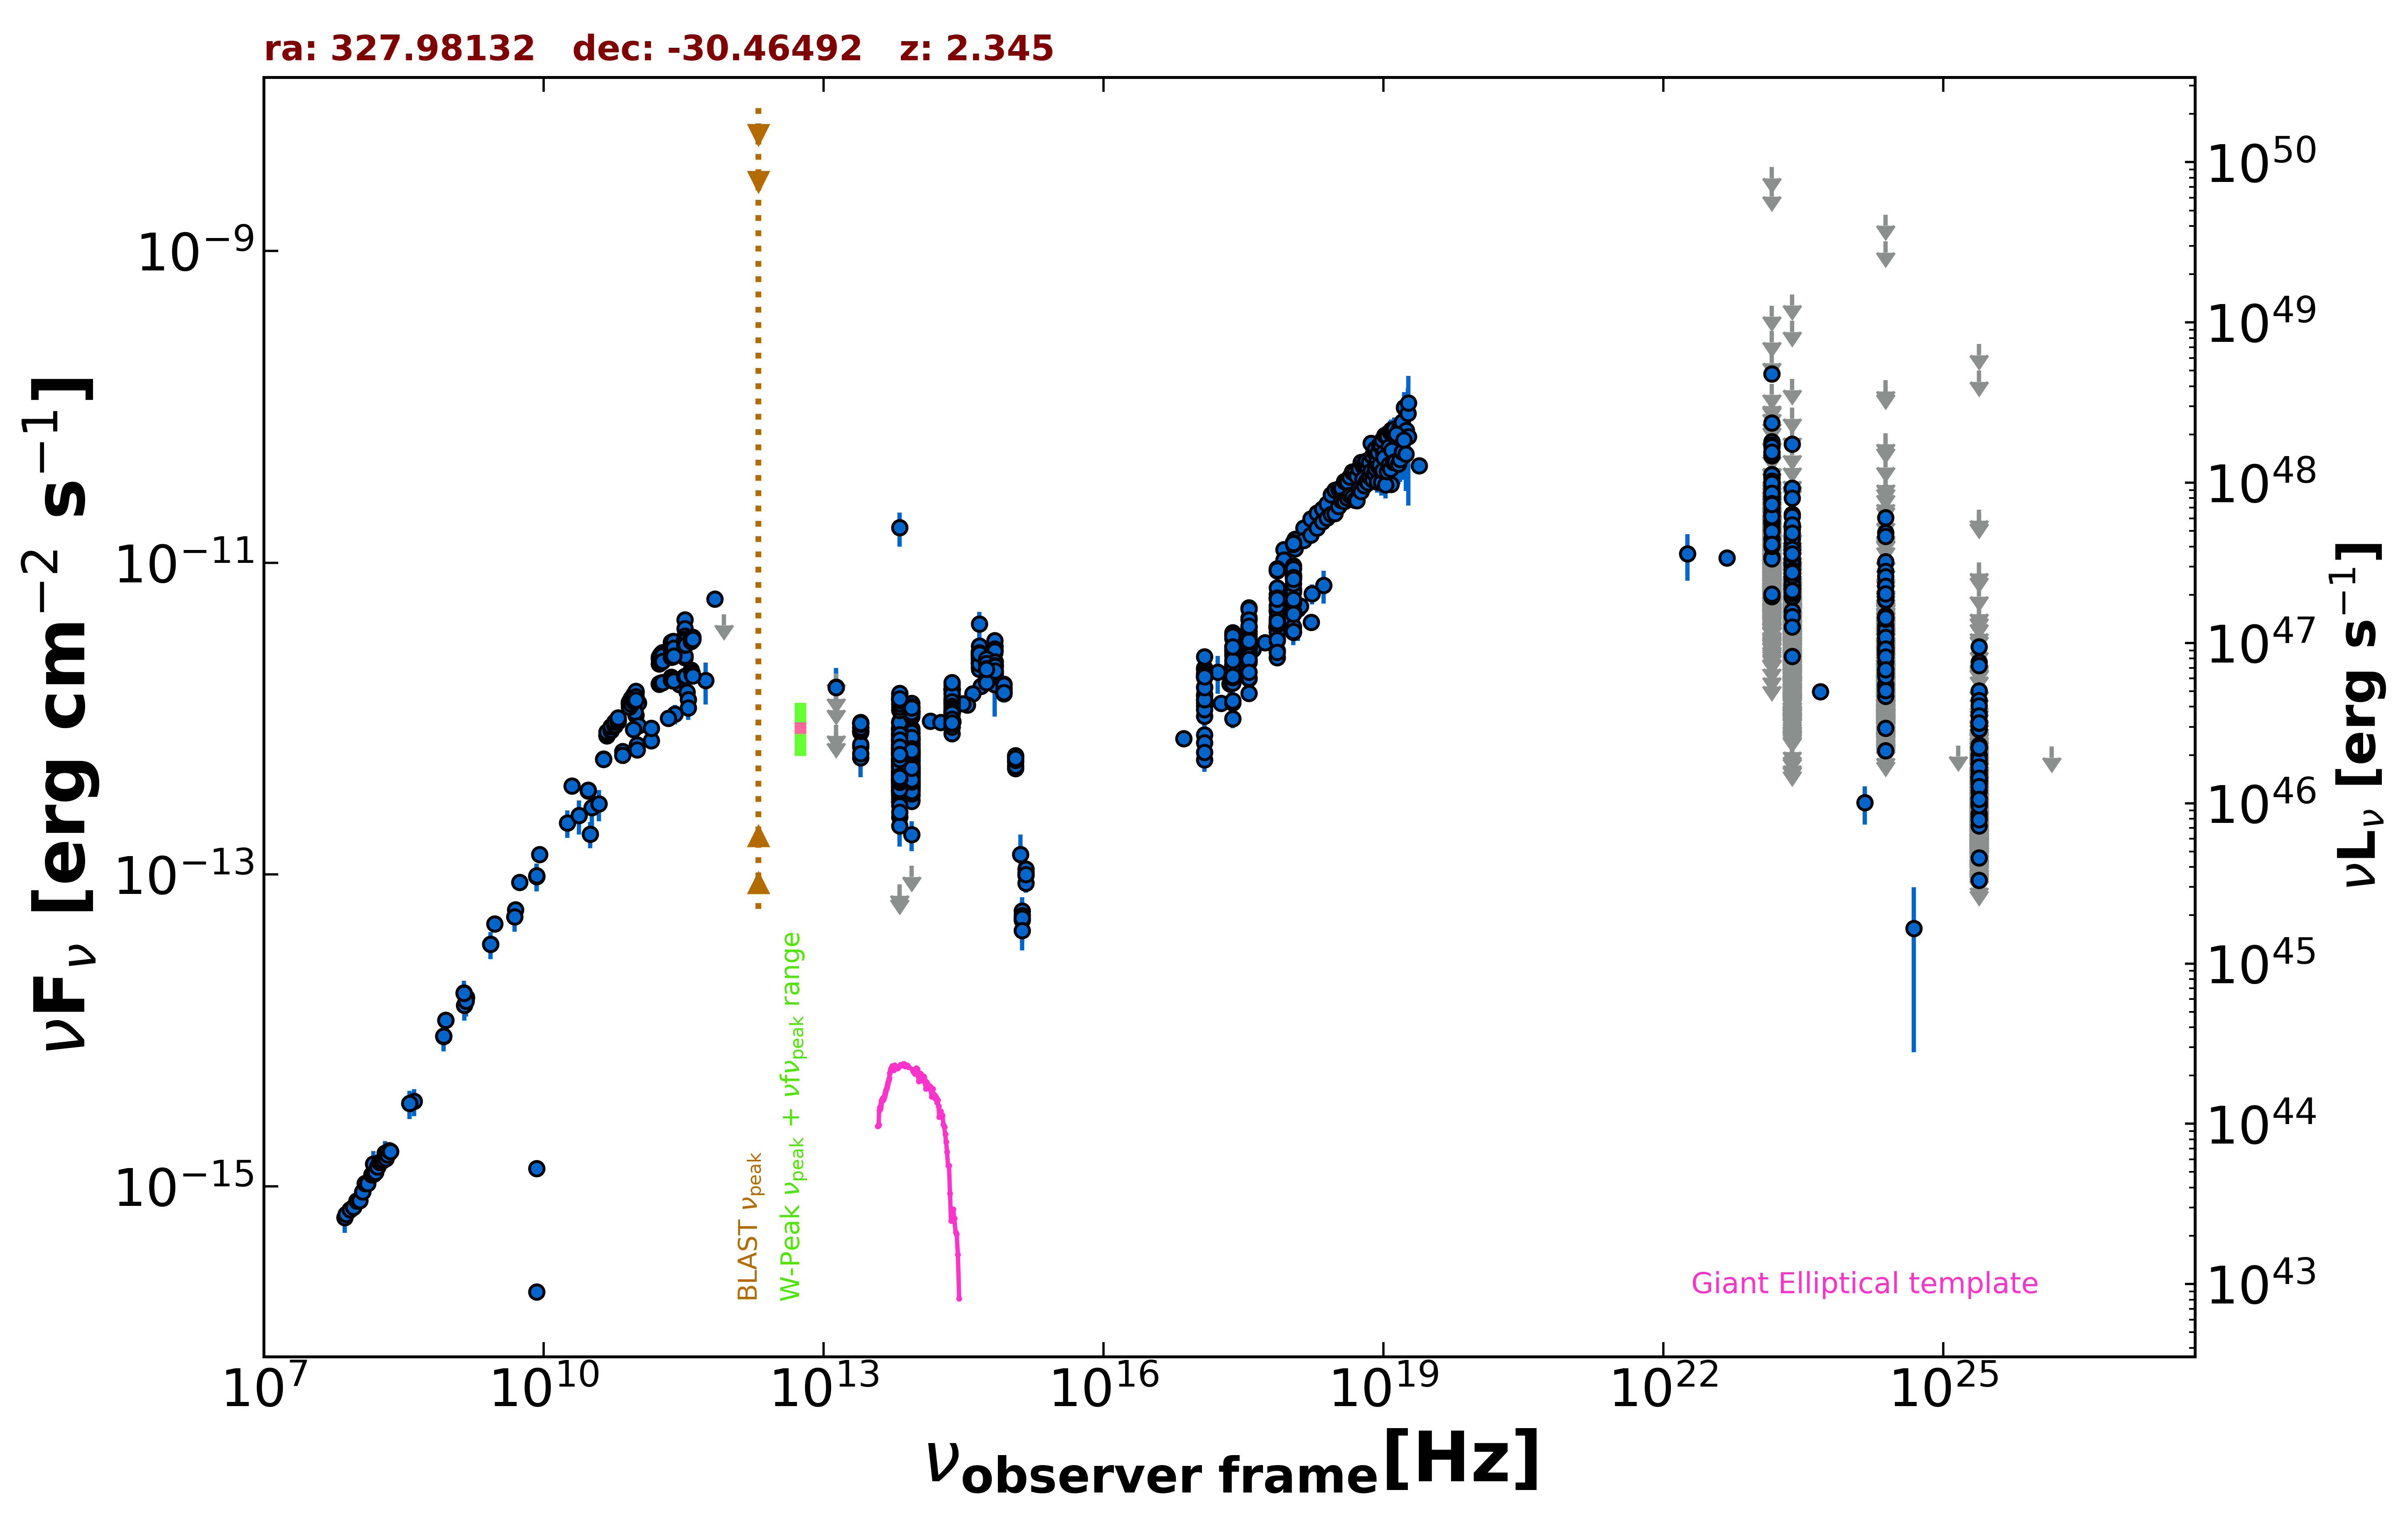

Data behind this chart, as committed beside it:
freq., flux, err_flux, MJD_start, MJD_end, flag, catalog, reference
1.400e+09, 1.740e-14, 5.250e-16, 55000, 55000, , NVSS, Condon et al. 1998  AJ  115  1693
8.870e+08, 1.162e-14, 8.200e-16, 55000, 55000, , RACS, Hale et al. 2021  PASA  38  e058
8.870e+08, 1.162e-14, 8.200e-16, 55000, 55000, , RACS, Hale et al. 2021  PASA  38  e058
8.430e+08, 9.172e-15, 2.760e-16, 55000, 55000, , SUMSS, Manch et al. 2003  MNRAS  342  1117
3.000e+09, 4.820e-14, 1.100e-16, 55000, 55000, , VLASSQL, Gordon et al. 2021  ApJS  255  30
2.418e+17, 2.225e-12, 1.400e-14, 55000, 55000, , 4XMM-DR13, Webb et al. 2020  A&A  641  A136
7.253e+16, 7.461e-13, 7.700e-15, 55000, 55000, , 4XMM-DR13, Webb et al. 2020  A&A  641  A136
1.813e+17, 1.256e-12, 9.500e-15, 55000, 55000, , 4XMM-DR13, Webb et al. 2020  A&A  641  A136
3.627e+17, 1.805e-12, 1.150e-14, 55000, 55000, , 4XMM-DR13, Webb et al. 2020  A&A  641  A136
7.253e+17, 2.737e-12, 2.300e-14, 55000, 55000, , 4XMM-DR13, Webb et al. 2020  A&A  641  A136
1.692e+18, 4.141e-12, 5.150e-14, 55000, 55000, , 4XMM-DR13, Webb et al. 2020  A&A  641  A136
2.418e+17, 1.965e-12, 4.230e-13, 55000, 55000, , XMMSL2, Saxton et al. 2008  A&A  480  611
7.253e+17, 3.273e-12, 6.170e-13, 55000, 55000, , XMMSL2, Saxton et al. 2008  A&A  480  611
1.209e+18, 5.055e-12, 1.911e-12, 55000, 55000, , XMMSL2, Saxton et al. 2008  A&A  480  611
2.418e+17, 2.792e-12, 2.315e-13, 55000, 55000, , RASS, Boller et al. 2016  A&A  103  1
2.418e+17, 2.541e-12, 3.200e-14, 53714, 58597, , 1OUSX, Giommi et al. in preparation
1.209e+17, 1.592e-12, 2.300e-14, 53714, 58597, , 1OUSX, Giommi et al. in preparation
3.627e+17, 3.490e-12, 4.100e-14, 53714, 58597, , 1OUSX, Giommi et al. in preparation
7.253e+17, 5.924e-12, 4.100e-14, 53714, 58597, , 1OUSX, Giommi et al. in preparation
1.088e+18, 8.363e-12, 9.250e-14, 53714, 58597, , 1OUSX, Giommi et al. in preparation
7.253e+17, 4.425e-12, 3.250e-14, 55000, 55000, , 2SXPS, Evans et al. 2020  ApJS  247  54
1.209e+17, 2.109e-12, 3.300e-14, 55000, 55000, , 2SXPS, Evans et al. 2020  ApJS  247  54
3.627e+17, 3.861e-12, 4.850e-14, 55000, 55000, , 2SXPS, Evans et al. 2020  ApJS  247  54
1.088e+18, 8.277e-12, 9.500e-14, 55000, 55000, , 2SXPS, Evans et al. 2020  ApJS  247  54
1.500e+08, 1.215e-15, 1.215e-16, 55000, 55000, , TGSS150, Intema et al. 2017  A&A  598  A781
2.000e+10, 3.692e-13, 1.780e-14, 55000, 55000, , AT20G, Murphy et al. 2010  MNRAS  402  2403
8.400e+09, 1.302e-15, 0.000e+00, 55000, 55000, , CRATES, Healey et al. 2007  ApJS  171  61
8.400e+09, 2.100e-16, 0.000e+00, 55000, 55000, , CRATES, Healey et al. 2007  ApJS  171  61
8.400e+09, 9.742e-14, 0.000e+00, 55000, 55000, , CRATES, Healey et al. 2007  ApJS  171  61
3.140e+10, 1.821e-13, 3.455e-14, 55000, 55000, , KUEHR, Kuehr et al. 1981  A&AS  45  367
1.480e+09, 1.628e-14, 8.900e-16, 55000, 55000, , KUEHR, Kuehr et al. 1981  A&AS  45  367
5.009e+09, 5.961e-14, 3.505e-15, 55000, 55000, , KUEHR, Kuehr et al. 1981  A&AS  45  367
2.700e+09, 3.564e-14, 2.160e-15, 55000, 55000, , KUEHR, Kuehr et al. 1981  A&AS  45  367
2.550e+11, 1.071e-12, 1.531e-13, 56172, 56172, , ALMA, Bonato et al. 2019  MNRAS  485  1188
1.035e+11, 1.263e-12, 1.245e-13, 56656, 56656, , ALMA, Bonato et al. 2019  MNRAS  485  1188
9.146e+10, 1.198e-12, 5.500e-14, 56656, 56656, , ALMA, Bonato et al. 2019  MNRAS  485  1188
9.744e+10, 1.049e-12, 9.750e-14, 56906, 56906, , ALMA, Bonato et al. 2019  MNRAS  485  1188
2.850e+11, 1.650e-12, 1.710e-13, 56946, 56946, , ALMA, Bonato et al. 2019  MNRAS  485  1188
9.506e+10, 1.104e-12, 9.500e-14, 56946, 56946, , ALMA, Bonato et al. 2019  MNRAS  485  1188
3.435e+11, 1.484e-12, 2.890e-13, 57472, 57472, , ALMA, Bonato et al. 2019  MNRAS  485  1188
1.035e+11, 9.004e-13, 8.545e-14, 57472, 57472, , ALMA, Bonato et al. 2019  MNRAS  485  1188
9.150e+10, 8.537e-13, 8.110e-14, 57472, 57472, , ALMA, Bonato et al. 2019  MNRAS  485  1188
6.827e+11, 5.861e-12, 3.255e-13, 57557, 57557, , ALMA, Bonato et al. 2019  MNRAS  485  1188
2.493e+11, 1.751e-12, 8.750e-14, 57710, 57710, , ALMA, Bonato et al. 2019  MNRAS  485  1188
1.000e+11, 6.808e-13, 6.970e-14, 55000, 55000, , PCCS2100, GHz The Planck Collaboration 2018  A&A  …
1.430e+11, 7.239e-13, 5.240e-14, 55000, 55000, , PCCS2143, GHz The Planck Collaboration 2018  A&A  …
3.000e+10, 3.440e-13, 1.700e-14, 55000, 55000, , PCCS2, 30 GHz The Planck Collaboration 2018  A&…
3.530e+11, 1.324e-12, 1.855e-13, 55000, 55000, , PCCS2353, GHz The Planck Collaboration 2018  A&A  …
4.400e+10, 5.499e-13, 6.555e-14, 55000, 55000, , PCCS2, 44 GHz The Planck Collaboration 2018  A&…
7.000e+10, 6.160e-13, 7.375e-14, 55000, 55000, , PCCS2, 70 GHz The Planck Collaboration 2018  A&…
3.000e+10, 3.480e-13, 1.995e-14, 55000, 55000, , PCNT, The Planck Collaboration 2018  A&A  619 …
4.400e+10, 5.465e-13, 3.265e-14, 55000, 55000, , PCNT, The Planck Collaboration 2018  A&A  619 …
7.000e+10, 5.838e-13, 3.880e-14, 55000, 55000, , PCNT, The Planck Collaboration 2018  A&A  619 …
1.000e+11, 6.305e-13, 2.915e-14, 55000, 55000, , PCNT, The Planck Collaboration 2018  A&A  619 …
1.430e+11, 8.686e-13, 4.535e-14, 55000, 55000, , PCNT, The Planck Collaboration 2018  A&A  619 …
2.170e+11, 1.004e-12, 8.730e-14, 55000, 55000, , PCNT, The Planck Collaboration 2018  A&A  619 …
3.530e+11, 1.173e-12, 1.910e-13, 55000, 55000, , PCNT, The Planck Collaboration 2018  A&A  619 …
5.450e+11, 1.763e-12, 5.320e-13, 55000, 55000, , PCNT, The Planck Collaboration 2018  A&A  619 …
8.570e+11, 4.666e-12, 0.000e+00, 55000, 55000, UL, PCNT, The Planck Collaboration 2018  A&A  619 …
1.389e+14, 9.649e-13, 9.530e-14, 55000, 55000, , 2MASS, Skrutskie et al. 2006  AJ  131  1163
... 3,283 more rows
